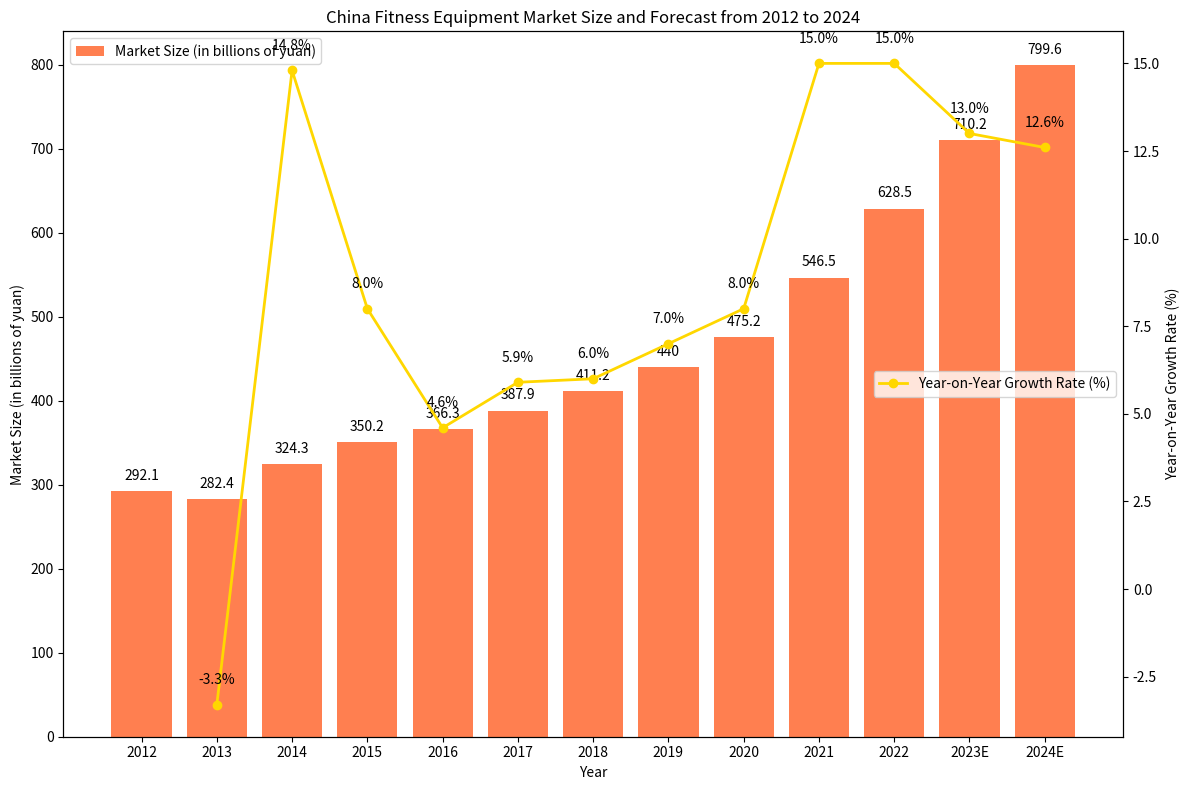

Reproduce this figure in Python.
import matplotlib.pyplot as plt
import numpy as np

# Data preparation
years = ["2012", "2013", "2014", "2015", "2016", "2017", "2018", "2019", "2020", "2021", "2022", "2023E", "2024E"]
market_size = [292.1, 282.4, 324.3, 350.2, 366.3, 387.9, 411.2, 440, 475.2, 546.5, 628.5, 710.2, 799.6]  # Market size (in billions of yuan)
growth_rates = [-3.3, 14.8, 8.0, 4.6, 5.9, 6.0, 7.0, 8.0, 15.0, 15.0, 13.0, 12.6]  # Year-on-year growth rate (%), note that there is no growth rate in 2012, starting from 2013

x = np.arange(len(years))

fig, ax1 = plt.subplots(figsize=(12, 8))

# Draw a bar chart of the market size
ax1.bar(x, market_size, color='coral', label='Market Size (in billions of yuan)')
ax1.set_ylabel('Market Size (in billions of yuan)')
ax1.set_xlabel('Year')
ax1.set_xticks(x)
ax1.set_xticklabels(years)
ax1.legend(loc='upper left')

# Create a secondary y-axis and draw a line chart of the year-on-year growth rate
ax2 = ax1.twinx()
ax2.plot(x[1:], growth_rates, marker='o', color='gold', label='Year-on-Year Growth Rate (%)', linewidth=2)  # There is no growth rate in 2012, start drawing from 2013
ax2.set_ylabel('Year-on-Year Growth Rate (%)')
ax2.legend(loc='center right')

# Add numerical labels for the market size
for i, size in enumerate(market_size):
    ax1.text(i, size + 10, f'{size}', ha='center', va='bottom', color='black')

# Add numerical labels for the year-on-year growth rate (starting from 2013)
for i, rate in enumerate(growth_rates, start=1):
    ax2.text(i, rate + 0.5, f'{rate}%', ha='center', va='bottom', color='black')

ax1.set_title('China Fitness Equipment Market Size and Forecast from 2012 to 2024')
plt.tight_layout()
plt.show()
